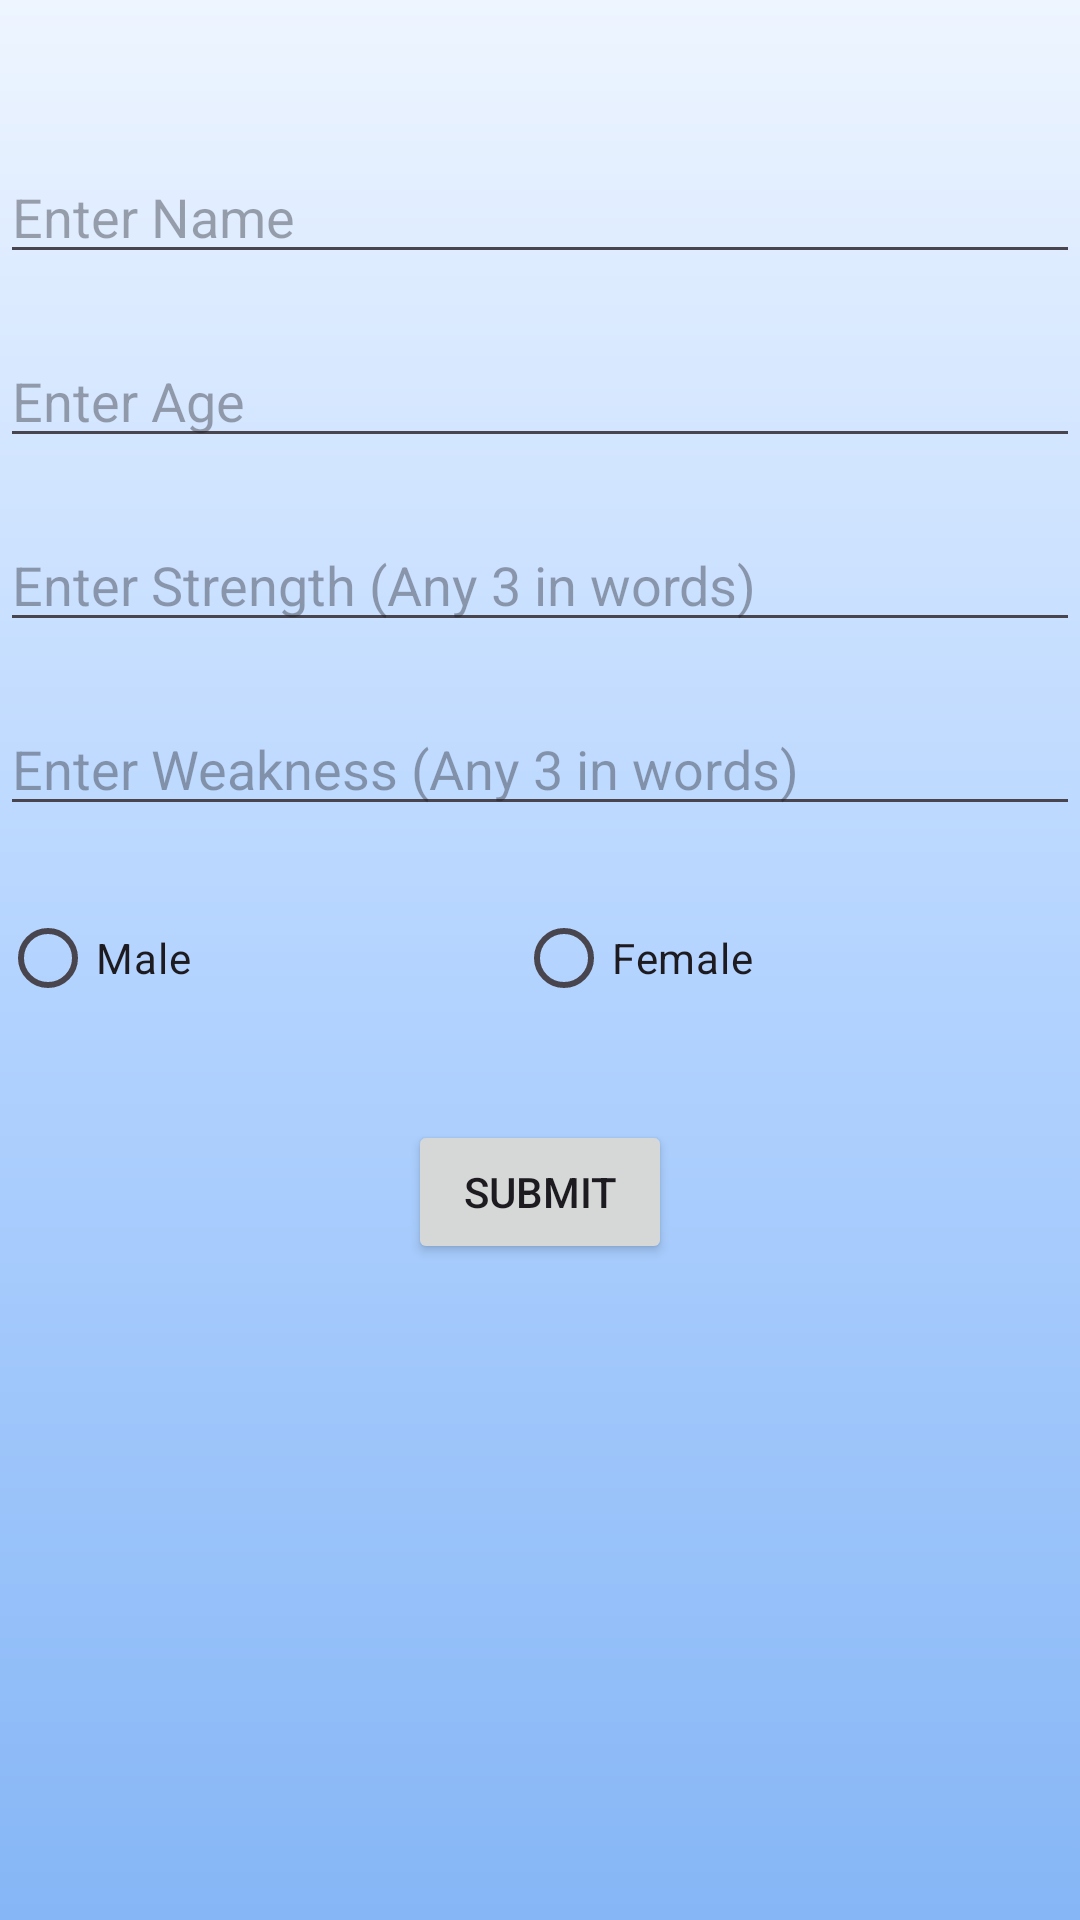

Android layout source for this screen:
<!-- AndroidManifest.xml: application theme Theme.Kuru -->
<!-- res/layout/get_details.xml -->
<?xml version="1.0" encoding="utf-8"?>
<RelativeLayout xmlns:android="http://schemas.android.com/apk/res/android"
    xmlns:tools="http://schemas.android.com/tools"
    android:layout_width="match_parent"
    android:layout_height="match_parent"
    android:background="@drawable/login_back"
    tools:context=".GetDetails">

    <EditText
        android:id="@+id/editTextName"
        android:layout_width="match_parent"
        android:layout_height="wrap_content"
        android:layout_marginTop="50dp"
        android:hint="Enter Name"
        android:layout_centerHorizontal="true"/>

    <EditText
        android:id="@+id/editTextAge"
        android:layout_width="match_parent"
        android:layout_height="wrap_content"
        android:layout_below="@id/editTextName"
        android:layout_marginTop="20dp"
        android:hint="Enter Age"
        android:layout_centerHorizontal="true"/>

    <EditText
        android:id="@+id/editTextStrength"
        android:layout_width="match_parent"
        android:layout_height="wrap_content"
        android:layout_below="@id/editTextAge"
        android:layout_marginTop="20dp"
        android:hint="Enter Strength (Any 3 in words)"
        android:layout_centerHorizontal="true"/>

    <EditText
        android:id="@+id/editTextWeakness"
        android:layout_width="match_parent"
        android:layout_height="wrap_content"
        android:layout_below="@id/editTextStrength"
        android:layout_marginTop="20dp"
        android:hint="Enter Weakness (Any 3 in words)"
        android:layout_centerHorizontal="true"/>

    
    <RadioGroup
        android:id="@+id/radioGroup"
        android:layout_width="match_parent"
        android:layout_height="wrap_content"
        android:layout_below="@id/editTextWeakness"
        android:layout_marginTop="20dp"
        android:layout_centerHorizontal="true"
        android:orientation="horizontal">

        <RadioButton
            android:id="@+id/radioMale"
            android:layout_width="wrap_content"
            android:layout_height="wrap_content"
            android:text="Male"
            android:layout_weight="10" />

        <RadioButton
            android:id="@+id/radioFemale"
            android:layout_width="wrap_content"
            android:layout_height="wrap_content"
            android:text="Female"
            android:layout_weight="10" />
    </RadioGroup>

    <Button
        android:id="@+id/buttonSubmit"
        android:layout_width="wrap_content"
        android:layout_height="wrap_content"
        android:layout_below="@id/radioGroup"
        android:layout_marginTop="30dp"
        android:layout_centerHorizontal="true"
        android:onClick="submitData"
        android:text="Submit"/>

</RelativeLayout>
<!-- resources referenced by this layout -->
<resources>
  <!-- drawable login_back (drawable) -->
  <?xml version="1.0" encoding="utf-8"?>
  <shape xmlns:android="http://schemas.android.com/apk/res/android">
  
      <gradient android:type="linear" android:angle="150"
          android:startColor="#EEF5FF" android:centerColor="#B4D4FF" android:endColor="#86B6F6"/>
  </shape>
  <style name="Theme.Kuru" parent="Base.Theme.Kuru" />
  <style name="Base.Theme.Kuru" parent="Theme.Material3.Light.NoActionBar">
          
      </style>
</resources>
